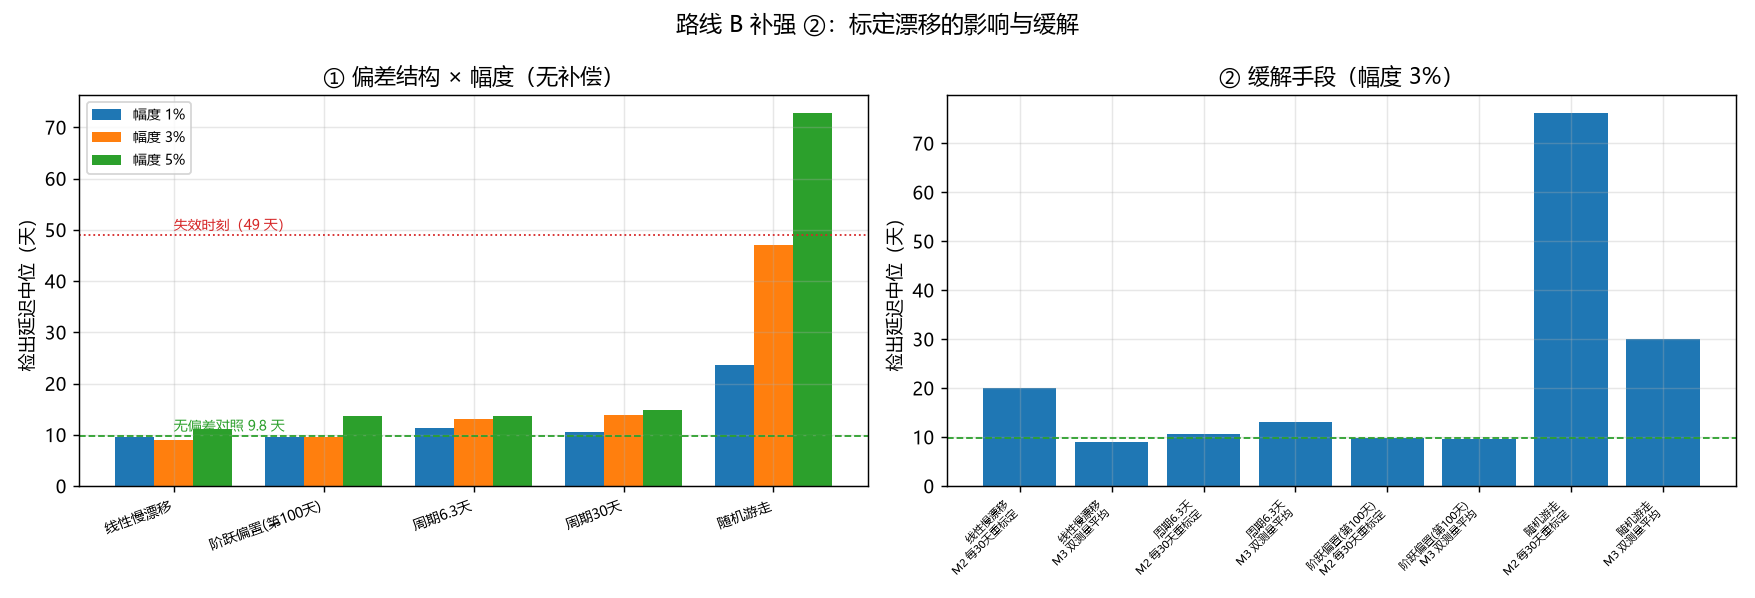

The data file committed next to this chart (first rows):
偏差结构, 幅度, 缓解, 检出延迟中位, 检出延迟区间, 检出率, 提前量中位, 健康误报出现次
线性慢漂移, 1%, M1 无补偿, 9.53, [5.03, 11.03], 6/6, 39.01, 0/6
线性慢漂移, 3%, M1 无补偿, 9.03, [5.03, 11.03], 6/6, 37.59, 0/6
线性慢漂移, 5%, M1 无补偿, 11.05, [10.03, 13.03], 6/6, 34.17, 0/6
阶跃偏置(第100天), 1%, M1 无补偿, 9.53, [1.03, 11.03], 6/6, 39.96, 0/6
阶跃偏置(第100天), 3%, M1 无补偿, 9.53, [1.03, 12.09], 6/6, 39.96, 0/6
阶跃偏置(第100天), 5%, M1 无补偿, 13.65, [9.78, 14.03], 6/6, 34.09, 0/6
周期6.3天, 1%, M1 无补偿, 11.36, [5.03, 14.03], 6/6, 35.64, 0/6
周期6.3天, 3%, M1 无补偿, 13.01, [7.78, 14.03], 6/6, 32.96, 0/6
周期6.3天, 5%, M1 无补偿, 13.66, [7.95, 19.61], 6/6, 32.44, 0/6
周期30天, 1%, M1 无补偿, 10.53, [5.03, 12.03], 6/6, 36.16, 0/6
周期30天, 3%, M1 无补偿, 13.93, [10.49, 15.03], 6/6, 32.05, 0/6
周期30天, 5%, M1 无补偿, 14.89, [14.03, 16.03], 6/6, 31.46, 0/6
随机游走, 1%, M1 无补偿, 23.68, [13.03, 37.03], 6/6, 20.82, 0/6
随机游走, 3%, M1 无补偿, 46.99, [37.39, 95.03], 4/6, -2.5, 0/6
随机游走, 5%, M1 无补偿, 72.72, [59.03, 86.41], 2/6, -26.73, 0/6
线性慢漂移, 3%, M2 每30天重标定, 20.03, [10.03, 24.03], 6/6, 25.46, 0/6
线性慢漂移, 3%, M3 双测量平均, 9.03, [5.03, 11.03], 6/6, 37.59, 0/6
周期6.3天, 3%, M2 每30天重标定, 10.53, [5.03, 14.52], 6/6, 38.46, 0/6
周期6.3天, 3%, M3 双测量平均, 13.01, [7.78, 14.03], 6/6, 32.96, 0/6
阶跃偏置(第100天), 3%, M2 每30天重标定, 9.8, [5.03, 11.03], 6/6, 37.28, 0/6
阶跃偏置(第100天), 3%, M3 双测量平均, 9.53, [1.03, 12.09], 6/6, 39.96, 0/6
随机游走, 3%, M2 每30天重标定, 76.11, [76.11, 76.11], 1/6, -29.12, 0/6
随机游走, 3%, M3 双测量平均, 30.03, [16.11, 72.41], 5/6, 14.83, 0/6
无偏差（对照）, 0%, M1 无补偿, 9.8, [5.03, 11.03], 6/6, 37.28, 0/6
随机游走, 3%, M0 阈值自干净标定段, 6.59, [0.03, 23.03], 5/6, 42.41, 0/6
随机游走, 5%, M0 阈值自干净标定段, 3.04, [0.03, 60.08], 5/6, 45.96, 0/6
线性慢漂移, 5%, M0 阈值自干净标定段, 12.75, [5.03, 14.27], 6/6, 36.25, 0/6
周期6.3天, 5%, M0 阈值自干净标定段, 1.03, [0.35, 7.03], 6/6, 47.97, 0/6
